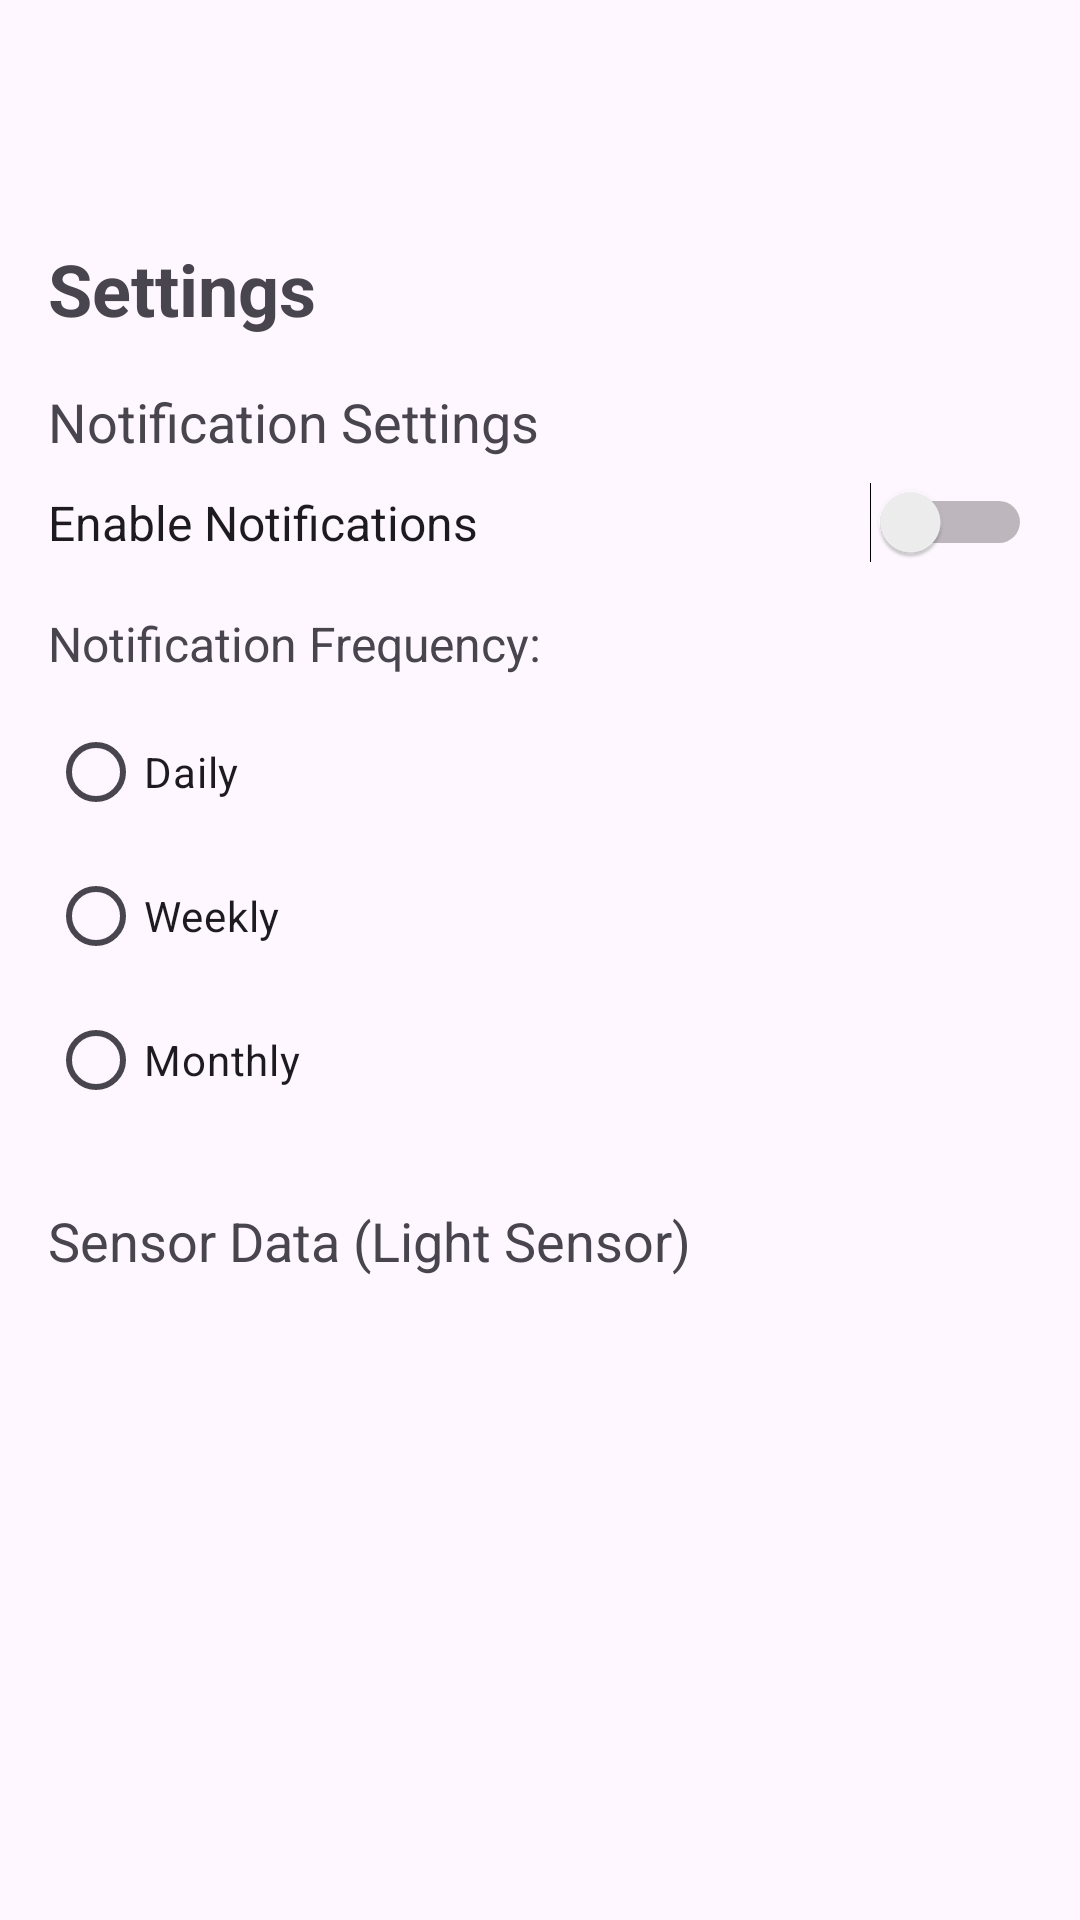

Here is an Android app screen rendered from its layout file. Give the layout XML and the strings, colors and styles it references.
<!-- AndroidManifest.xml: application theme Theme.Predictor -->
<!-- res/layout/fragment_settings.xml -->
<?xml version="1.0" encoding="utf-8"?>
<FrameLayout xmlns:android="http://schemas.android.com/apk/res/android"
    xmlns:tools="http://schemas.android.com/tools"
    android:layout_width="match_parent"
    android:layout_height="match_parent"
    android:paddingTop="?attr/actionBarSize"
    tools:context=".SettingsFragment">

    <LinearLayout
        android:layout_width="match_parent"
        android:layout_height="match_parent"
        android:orientation="vertical"
        android:padding="16dp"
        tools:ignore="UselessParent">

        <TextView
            android:layout_width="wrap_content"
            android:layout_height="wrap_content"
            android:text="Settings"
            android:textSize="24sp"
            android:textStyle="bold"
            android:layout_marginBottom="16dp"/>

        <TextView
            android:layout_width="wrap_content"
            android:layout_height="wrap_content"
            android:text="@string/notification_settings"
            android:textSize="18sp"
            android:layout_marginBottom="8dp"/>

        <Switch
            android:id="@+id/switch_notifications_enabled"
            android:layout_width="match_parent"
            android:layout_height="wrap_content"
            android:text="@string/enable_notifications"
            android:textSize="16sp"
            android:layout_marginBottom="16dp"
            tools:ignore="UseSwitchCompatOrMaterialXml" />

        <TextView
            android:layout_width="wrap_content"
            android:layout_height="wrap_content"
            android:text="@string/notification_frequency"
            android:textSize="16sp"
            android:layout_marginBottom="8dp"/>

        <RadioGroup
            android:id="@+id/radio_group_notification_frequency"
            android:layout_width="match_parent"
            android:layout_height="wrap_content"
            android:orientation="vertical"
            android:layout_marginBottom="24dp">

            <RadioButton
                android:id="@+id/radio_daily"
                android:layout_width="wrap_content"
                android:layout_height="wrap_content"
                android:text="@string/daily" />

            <RadioButton
                android:id="@+id/radio_weekly"
                android:layout_width="wrap_content"
                android:layout_height="wrap_content"
                android:text="@string/weekly" />

            <RadioButton
                android:id="@+id/radio_monthly"
                android:layout_width="wrap_content"
                android:layout_height="wrap_content"
                android:text="@string/monthly" />
        </RadioGroup>

        <TextView
            android:layout_width="wrap_content"
            android:layout_height="wrap_content"
            android:text="@string/sensor_data_light_sensor"
            android:textSize="18sp"
            android:layout_marginBottom="8dp"/>

        <TextView
            android:id="@+id/text_view_light_level"
            android:layout_width="wrap_content"
            android:layout_height="wrap_content"
            android:textSize="16sp"
            tools:text="Light level: 100.0 lux"/>

    </LinearLayout>

</FrameLayout>
<!-- resources referenced by this layout -->
<resources>
  <string name="daily">Daily</string>
  <string name="enable_notifications">Enable Notifications</string>
  <string name="monthly">Monthly</string>
  <string name="notification_frequency">Notification Frequency:</string>
  <string name="notification_settings">Notification Settings</string>
  <string name="sensor_data_light_sensor">Sensor Data (Light Sensor)</string>
  <string name="weekly">Weekly</string>
  <style name="Theme.Predictor" parent="Theme.Material3.DayNight">
          
          <item name="windowActionBar">false</item>
          <item name="windowNoTitle">true</item>
  
          
          <item name="colorPrimary">@color/purple_500</item>
          <item name="colorSecondary">@color/teal_200</item>
  
          
          <item name="android:windowLightStatusBar">true</item>
      </style>
  <!-- not gathered from this repository: default colours our renderer supplied (Android Studio template values) -->
  <color name="purple_500">#FF6200EE</color>
  <color name="teal_200">#FF03DAC5</color>
</resources>
